pico-8 play session: no input (idle), after a click and taps of 🅾, ❎, 🅾+❎, 🅾 in the second before t = 0

[t = 1 s] idle ~1s (no d-pad/buttons)
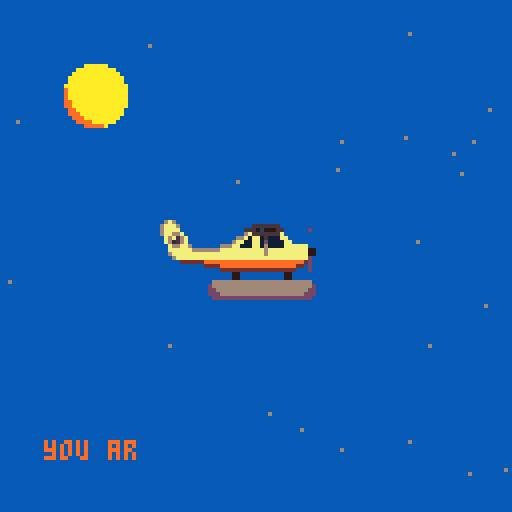
[t = 2 s] idle ~2s (no d-pad/buttons)
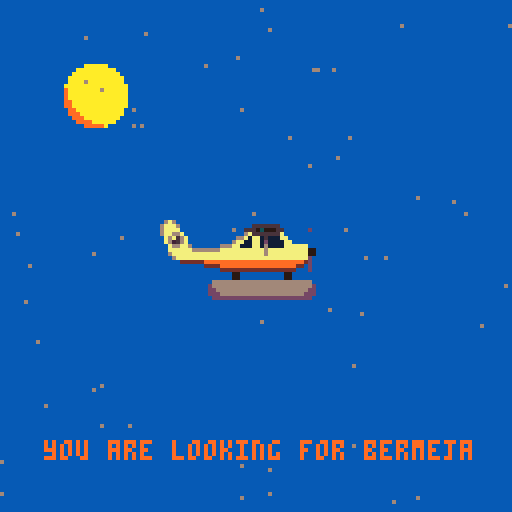
[t = 4 s] idle ~4s (no d-pad/buttons)
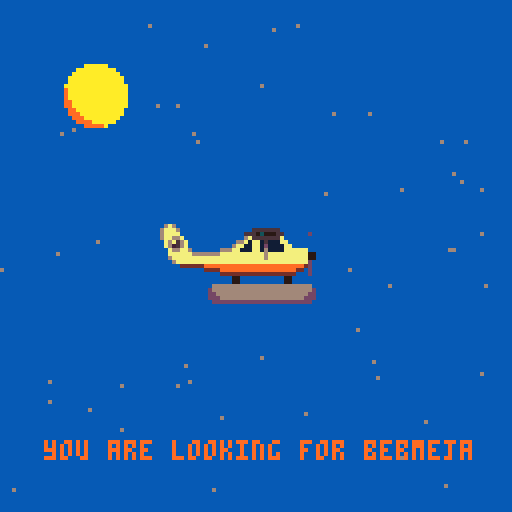
[t = 6 s] idle ~6s (no d-pad/buttons)
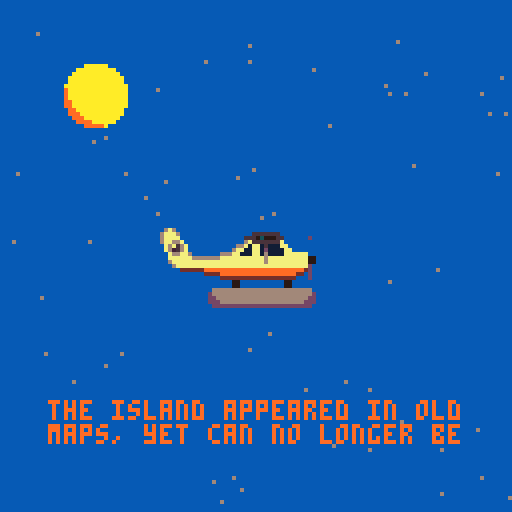
[t = 8 s] idle ~8s (no d-pad/buttons)
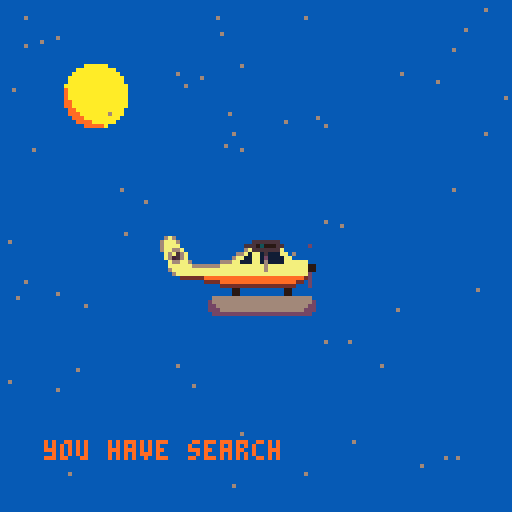

pico-8 cartridge
version 29
__lua__
--updates

--[[ 
to do:

flags:
0 - wall
1 - barrier
2 - spikes
3 - jump
4 - coins
5 - signs
6 - side dash
7 - gravity flip

cartdata:
0:room
1:time
2:check digit
3:deaths
4:coins
5:coin1
6:coin2
7:coin3
8:coin4 
etc..

track names:
1: bermeja theme
2: cascading caverns
3: worth its weight in gold
]]--

function _update()
	_upd()
end

function _draw()
	_drw()
	colour()
	inittimer()
end

function _init()
	_startgame()
	music(0,0,1)
end


-->8
--game loop

function _startgame()
	
	_upd=menu
	_drw=menu
	
	cartdata("bermejafinal")
	
	menuitem(3,"show timer",turntimer)
	
	--player
	p={
		x=64,
		y=88,
		dx=0,
		dy=0,
		onground=false,
		sprite=64,
		flipped=false,
		flippedy=false,
		sliding=false,
		moving=false,
		wallsliding=false,
		jumpboost=3.4,
		dash=false,
		doublejump=false
	}
	
	--physics
	grav=0.3
	maxspeedx=1.7
	maxspeedy=-3
	maxspeedyu=3
	friction=0.8
	dashcount=0
	canflip=false
	
	--locations
	spawns={
		{72,88},
		{136,88},
		{264,72},
		{392,72},
		{520,72},
		{648,72},
		{776,88},
		{8,216},
		{128,176},
		{264,200},
		{392,200},
		{520,184},
		{648,184},
		{776,200},
		{904,216},
		{968,296},
		{880,312},
		{752,352},
		{632,360}
	}
	
	room=0
	roomchange=false
	
	gotcoins={
		false,
		false,
		false,
		false
	}
	
	saws={
		{224,167},
		{344,208},
		{440,200},
		{440,192},
		{440,184},
		{440,176},
		{440,168},
		{440,160},
		{488,200},
		{488,174},
		{488,166},
		{560,144},
		{568,144},
		{576,144},
		{584,144},
		{592,144},
		{592,152},
		{592,160},
		{592,168},
		{592,176},
		{592,184},
		{568,168},
		{568,176},
		{568,184},
		{568,192},
		{576,208},
		{584,208},
		{592,208},
		{600,208},
		{608,208}
	}
	
	--particles
	smoke={}
	wind={}
	clouds={}
	jump={}
	deadanim={}
	drip={}
	
	--other
	palt(14,true)
	palt(0,false)
	t=0
	mapx=0
	mapy=0
	roughness=0
	count=0
	planespd=55
	planex=40
	jolt=false
	deaths=0
	canwallslidel=true
	canwallslider=true
	timer=false
	timestart=0
	menucursor=98
	loadedtime=0
	coins=0
	sawspr=0
	cutscene2done=false
	cutscene3done=false
	changemapy=false
	dashy=0
end

function updategame()
	player()
	playmusic()
	dset(1,round(((time()-timestart)+loadedtime)))
end

function drawgame()
	basics()
	drawsaws()
	drawplayer()
	drawmap()
end

function playmusic()
	if mapy==128
	and changemapy then
		music(11,100,2)
	elseif mapy==256
	and changemapy then
		music(22,100,3)
	end
end

function loadgame()
	_upd=updategame
	_drw=drawgame
	loadedtime=dget(1)
	room=dget(0)
	--room=16
	deaths=dget(3)
	coins=dget(4)
	timestart=time()
	p.x=spawns[room+1][1]
	p.y=spawns[room+1][2]
	mapx=flr(p.x/128)*128
 mapy=flr(p.y/128)*128
 if mapy==128 then
 	music(11,100,2)
 elseif mapy==256 then
 	music(22,100,3)
 	p.flipped=true
 end
	if dget(5)==1 then
		mset(56,13,46)
	end
	if dget(6)==1 then
		mset(75,0,46)
	end
	if dget(7)==1 then
		mset(14,26,46)
	end
	if dget(8)==1 then
		mset(63,26,46)
	end
	if dget(9)==1 then
		mset(109,20,46)
	end
	roughness=0
	fade()
end

function newgame()
	dset(0,0) --room
	dset(1,0) --time
	dset(2,1) --check digit
	dset(3,0) --deaths
	dset(4,0) --coins
	for i=1,5 do
		dset(i+4,0)
	end
	_upd=cutscene
	_drw=cutscene
	roughness=0
	fade()
end

function menu()
	cls(12)
	map(112,-0.01)
	particles(nil,nil,"wind",nil,nil,1,"right")
	spr(235,42,20,5,2)
	spr(74,38,menucursor)
	print("load game",46,100,9)
	print("new game",48,110,9)
	if roughness%0.1>0.05	then
		pal(10,13)
		pal(15,12)
	else
		pal(15,13)
		pal(10,12)
	end
	spr(69,40,56+sin(time())*2.3,5,3)
	pal()
	palt(14,true)
	palt(0,false)
	if btnp(⬇️)
	and menucursor==98 then
		menucursor+=10
	elseif btnp(⬆️)
	and menucursor==108 then
		menucursor-=10
	end
	if btn(❎) then	
		if menucursor==98
		and dget(2)==1 then
			sfx(18)
			loadgame()
		else
			sfx(18)
			newgame()
		end
	end
	roughness+=0.01
	changemapy=true
end
-->8
--player

function player()
	moveplayer()
	playersprite()
end

function died()
	playerdead=true
	tempx2=p.x
	tempy2=p.y+7
 p.x=spawns[room+1][1]
 p.y=spawns[room+1][2]
 jolt=true
 p.dash=false
 deaths+=1
 grav=0.3
 p.dy=0
 p.dx=0
 p.flippedy=false
 if mapy==256 then
 	p.flipped=true
 end
 dset(3,deaths)
 sfx(15)
end

function drawplayer()
	--draw sprite
	spr(p.sprite,p.x,p.y,1,1,p.flipped,p.flippedy)
	if p.onground
	and grav>=0 then
		tempx=p.x+3
		tempy=p.y+8
	end
	if playerjump
	and grav>=0 then
		particles(tempx,tempy,"jump")
	end
	if playerdead then
		particles(tempx2,tempy2,"dead")
	end
end

function moveplayer()
	--controls
	if btn(⬅️)
	and (getflag(p.x-1,p.y+2,0)
	or getflag(p.x-1,p.y+6,0))
	and not collision("left",1)
	and not p.onground
	and p.flipped
	and canwallslidel then
		p.wallsliding=true
		p.dy=0
	elseif btn(⬅️) then
		p.dx-=1
		p.moving=true
		p.flipped=true
		p.wallsliding=false
	elseif not btn(➡️) then
		p.wallsliding=false
	end
	if btn(➡️)
	and (getflag(p.x+8,p.y+2,0)
	or getflag(p.x+8,p.y+6,0))
	and not p.onground
	and not p.flipped
	and not collision("right",1)
	and canwallslider then	
		p.wallsliding=true
		p.dy=0
	elseif btn(➡️) then   
		p.dx+=1
		p.moving=true
		p.flipped=false
		p.wallsliding=false
	elseif not btn(⬅️) then
		p.wallsliding=false
	end
	if btn(🅾️)
	and (p.onground
	or p.doublejump) then
		if p.doublejump then
			p.dy=0
		end
		p.dy+=p.jumpboost*sgn(grav)
		p.onground=false
		if not p.doublejump then
			playerjump=true
		end
		sfx(16)
	elseif btnp(🅾️) 
	and p.wallsliding then
		p.dy+=3.6*sgn(grav)
		if p.flipped then
			p.dx+=6
		else
			p.dx-=6
		end
		sfx(16)
	end
	
	checkplayer()
	
	-- dx --
	--------
	
	pdx()
	
	-- dy --
	--------

	pdy()

end

function playersprite()
	--moving
	if p.moving==true
	and p.dx!=0 then
	t+=0.25
	if t==4 then
		t=1
	end
	if t==1 then
		p.sprite=64
	elseif t==2 then
		p.sprite=80
	elseif t==3 then
		p.sprite=96
	end
	--sliding
	elseif p.moving==false
	and p.dx!=0
	and p.onground then
		p.sprite=65
	--not moving
	elseif p.moving==false then
		p.sprite=64
	end
	
	--jumping 
	if not p.onground
	and p.dy>0 then
		p.sprite=66
	--falling
	elseif not p.onground
	and p.dy<0
	and not p.wallsliding then
		p.sprite=67
	--wall sliding
	end
	if p.wallsliding then
		p.sprite=68
	end
end

function checkplayer()
	if not btn(⬅️) 
	and not btn(➡️) then
		p.moving=false
	end
	
	if p.onground==false then
 	maxspeedx=1.4
	else
		maxspeedx=1.7
	end
	
	if p.onground then
		p.wallsliding=false
	end

	if not getflag(p.x+3,p.y+8,0)
	or not getflag(p.x+3,p.y-1,0) then
		p.onground=false
	end
	
	if getflag(p.x+3,p.y+3,4) then
		coins+=1
		sfx(19)
		dset(4,coins)
		if room==3 then
			dset(5,1)
		elseif room==4 then
			dset(6,1)
		elseif room==7 then
			dset(7,1)
		elseif room==10 then
			dset(8,1)
		elseif room==13 then
			dset(9,1)
		end	
		mset((p.x+3)/8,(p.y+3)/8,46)
	end
	
	if getflag(p.x+3,p.y+3,6)
	and btn(🅾️) then
		p.dash=true
		dashy=p.y
		sfx(17)
	end
	
	if getflag(p.x+3,p.y+3,7)
	and btn(🅾️) then
		if canflip then
			grav*=-1
			p.dy+=1
			p.flippedy=not p.flippedy
			canflip=false
			sfx(33)
		end
	else
		canflip=true
	end
	
	if p.dash then
		p.dx=0
		p.dy=0
		p.y=dashy
		if couldcollide(p.x,p.y,0,4,-1)
		or couldcollide(p.x,p.y,0,4,1) then
			p.dash=false
			p.dx=0
		end
		if p.flipped
		and not couldcollide(p.x,p.y,0,4,-1) then
			p.x-=4.4
		elseif not couldcollide(p.x,p.y,0,4,1) then
			p.x+=4.4
		end
		dashcount+=1
		if dashcount>=5 then
			dashcount=0
			p.dash=false
		end
	end
	
	if getflag(p.x+3,p.y+3,3) then
		p.doublejump=true
	else
		p.doublejump=false
	end
	
		--saws
	for i=1,#saws do
		if (p.x+3>saws[i][1]
		and p.x+3<saws[i][1]+7)
		and (p.y+3>saws[i][2]
		and p.y+3<saws[i][2]+7) then
			died()
		end
	end
end

function pdx()
	--stopping
	if p.dx>0 then
		if p.dx<0.4 then
			p.dx=0
		end 
		if collision("right",0) then
			p.dx=0
			snaptotilex()
		end
	elseif p.dx<0 then
		if p.dx>-0.4 then
			p.dx=0
		end
		if collision("left",0) then
			p.dx=0
			snaptotilex()
		end
	end
	
	--max speed
	if p.flipped then
		if p.dx<-maxspeedx then
			p.dx=-maxspeedx
		end
	else
		if p.dx>maxspeedx then
			p.dx=maxspeedx
		end
	end
	
	p.dx*=friction

	p.x+=p.dx
	
	if room==4 
	and not p.flipped
	and p.x<512 then
		p.x=512
	end
	
	if room==5
	and not p.flipped
	and p.x<640 then
		p.x=640
	end
end

function pdy()
	if p.wallsliding then
		p.dy-=grav/1.01
	end
 if not p.onground then
		p.dy-=grav
	end
	
	if grav>=0 then
		p.dy=max(p.dy,maxspeedy)
	else
		p.dy=min(p.dy,maxspeedyu)
	end
	
	p.y-=p.dy
	
	if p.y<=0 then
		p.y=0
		p.dy=0
	end
	if p.dy<=0 then
		if getflag(p.x+2,p.y+10)
		or getflag(p.x+5,p.y+10) then
			p.dy=-0.7
		end
		if collision("down",0)
		and not p.flippedy then
			p.dy=0
			snaptotiley()
			if not p.flippedy then
				p.onground=true
			end
		end
		if collision("down",2) then
			if p.dy<0
			or p.wallsliding then
				died()
			end
		end
	elseif p.dy>0 then
		if collision("up",0) then
			p.dy=0
			snaptotileyu()
			if p.flippedy then
				p.onground=true
			end
		end
		if collision("up",2)
		and p.dy>0 then
			died()
		end
	end
end
-->8
--tools

function getflag(x,y,flag)
	if fget(mget(x/8,y/8),flag) then
	 return true
	else
	 return false
	end
end	

function snaptotiley()
	p.y=flr((p.y+4)/8)*8
end

function snaptotileyu()
	p.y=flr((p.y-4)/8)*8+8
end

function snaptotilex()
	p.x=(flr(((p.x+4)/8))*8)
end


function screenshake(dur)
	if (dur*30>count) then
		mapx+=rnd(2)-1
		mapy+=rnd(2)-1
		count+=1
		camera(mapx,mapy)
	else
		if mapx>0 then
			mapx-=1
		elseif mapx<0 then
			mapx+=1
		end
		if mapy>0 then
			mapy-=1
		elseif mapy<0 then
			mapy+=1
		end
		if abs(mapx)<1 then
			mapx=0
		end
		if abs(mapy)<1 then
			mapy=0
		end
	end
end

function screenjolt()
	mapy+=1
	camera(mapx,mapy)
	mapy-=1
end

function timedprint(text,x,y,colour)
	print(sub(text,0,flr(count)),x,y,colour)
	count+=0.5
end

function round(number)
	number*=100
	return(flr(number-number%0.01)/100)
end

function turntimer()
	timer=not	timer
end

function textbox(text,colour,colour2)
	rectfill(mapx+(64-(2*#text)),95+mapy,mapx+(2*#text)+66,120+mapy,colour)
	rect(mapx+(64-(2*#text)),95+mapy,mapx+(2*#text)+66,120+mapy,colour2)
	print(text,mapx+(64-(2*#text)+2),100+mapy,7)
end

function signs(requestroom)
	if (getflag(p.x,p.y+3,5)
	or	getflag(p.x+7,p.y+3,5))
	and room==requestroom
	and btn(❎) then
		return true
	end
end

function fade()
	dpal={0,1,1,2,1,13,6,4,4,9,3,13,1,13,14}
	for i=0,40 do
  for j=1,15 do
   col=j
    for k=1,((i+(j%5))/4) do
     col=dpal[col]
    end
   pal(j,col,1)
  end
  flip()
 end
 pal()
 palt(0,false)
 palt(14,true)
end

function inittimer()
	local colour
	if mapy==0 then
		colour=0
	elseif mapy==128 then
		colour=7
	end
	if timer
	and _upd==updategame then
		mseconds=flr(round((time()-timestart)+loadedtime)*100)%100
		seconds=flr(round((time()-timestart)+loadedtime))%60
		minutes=flr((round((time()-timestart)+loadedtime))/60)
		if mseconds<10 then
			mseconds="0"..mseconds
		end
		if seconds<10 then
			seconds="0"..seconds
		end
		if minutes<10 then
			minutes="0"..minutes
		end
		print(minutes..":"..seconds..":"..mseconds,mapx+1,9+mapy,colour)
	end
end	

function colour()
	for i=0,15 do
		if i!=10 then
			pal(i,i+128,1)
		end
	end
end

function couldcollide(x,y,flag,j,direction)
	local k=sgn(direction)
	for i=1,j do
		if getflag(x+i*k,y,flag) then
			p.dx=0
			return true
		end
	end
end

-->8
--collision
--courtesy of nerdyteachers

function collision(direction,flag)

	local x1=0
	local y1=0
	local x2=0
	local y2=0

	if direction=="up" then
		x1=p.x
		y1=p.y-1
		x2=p.x+7
		y2=p.y-1
	elseif direction=="down" then
		x1=p.x+1
		y1=p.y+8
		x2=p.x+6
		y2=p.y+8
	elseif direction=="left" then
		x1=p.x-1
		y1=p.y
		x2=p.x-1
		y2=p.y+7
	elseif direction=="right" then
		x1=p.x+8
		y1=p.y
		x2=p.x+8
		y2=p.y+7
	end
	
	if getflag(x1,y1,flag)
	or getflag(x2,y2,flag) then
		return true
	else
		return false
	end
end

-->8
--map

function basics()
	local storeroom=room
	local mapychange=mapy
	setupmap()
		mapx=flr(p.x/128)*128
 	mapy=flr(p.y/128)*128
 	camera(mapx,mapy)
 	if p.x>=896
 	and mapy==0 then
 		camera(0,128)
 		p.x=11
 		p.y=128
 	end
 if jolt then
 	screenjolt()
 end
 map(0,0,0,0,128,64)
 if jolt then
 	line(mapx,mapy+128,mapx+128,mapy+128,0)
 	jolt=false
 end
	room=flr(p.x/128)
	if mapy==256 then
		room=22-flr(p.x/128)
	end
	if mapy==128 then
		room+=7
	end
 if room!=storeroom then
 	roomchange=true
 	dset(0,room)
 else
		roomchange=false 	
 end
 if mapy!=mapychange then
 	changemapy=true
 else
 	changemapy=false
 end
end

function setupmap()
	if mapy<127 then
		cls(12)
	else
		cls(5)
	end
	if room==14 then
		cls(12)
	end
	if mapy==256 then
		cls(6)
	end
	if mapy==0
	or mapy==1
	or room==14 then
		map(112,0,mapx,mapy)
	elseif mapy==256 then
		map(0,32,mapx,mapy)
	end
end

function drawmap()
	canwallslider=true
	if p.y<128
	or room==14 then
		drawclouds()
	end
	
	if mapy==256 then
		local timed=0
		if time()%0.1>0.03 then
			timed=1
		end
		if timed==1 then
			sawspr=1
		else
			sawspr=0
		end
		for i=1,128,8 do
			mset((mapx+i)/8,(mapy+120)/8,109+sawspr)
			if mapx==896 then
				if i<72
				or i>80 then
					mset((mapx+i)/8,mapy/8,221+sawspr)
				end
			else	
				mset((mapx+i)/8,mapy/8,221+sawspr)
			end
		end
	end
	
	ui()
	
	events()
	
	--signs
	checksigns()
end	

function drawsaws()
	local timed=0
	if time()%0.1>0.03 then
		timed=1
	end
	if timed==1 then
		sawspr+=1
	end
	if sawspr==3 then
		sawspr=0
	end
	for i=1,#saws do
		spr(sawspr+204,saws[i][1],saws[i][2])
	end
end

function checksigns()
	if signs(1) then
		textbox("press 🅾️ to jump ",4,2)
	end
	if signs(2) then
		textbox("use 🅾️ to walljump ",4,2)
	end
	if signs(3) then
		textbox("collect coins!",4,2)
	end
	if signs(4) then
		textbox("careful of wind!",4,2)
	end
	if signs(5) then
		textbox("🅾️ + tokens to use abilities ",4,2)
	end
	if signs(6)
	and _upd!=cutscene2 then
		textbox("bermeja mine",4,2)
	end
	if signs(8) then
		textbox("saws hurt...",4,2)
	end	
	if signs(14)
	and _upd!=cutscene3 then
		textbox("entrance to oil rig",4,2)
	end
	if signs(15)
	and _upd!=cutscene3 then
		textbox("laser beams, do not touch",4,2)
	end 
end

function events()
	if room==0 then
		particles(60,96,"smoke",60,6,1)
		particles(92,96,"smoke",60,6,1)
	elseif room==3 then
		particles(460,104,"smoke",115,0.1,1)
	elseif room==4 then
		particles(nil,nil,"wind",nil,nil,1.2)
		if not getflag(p.x-1,p.y,0) then
			p.x-=0.6
		end
		canwallslider=false
	elseif room==5 then
		particles(nil,nil,"wind",nil,nil,5)
		if not getflag(p.x-1,p.y,0) then
			p.x-=0.8
		end
		canwallslider=false
	elseif room==6 then
		wind={}
		if p.x>816
		and p.x<825
		and not cutscene2done then
			_upd=cutscene2
			if count>210 then
					_upd=updategame
					count=0
					cutscene2done=true
			elseif count>130 then
				textbox("a mine means humans!",3,7)
			elseif count>60 then
				textbox("so this island is bermeja!",3,7)
			else
				textbox("bermeja mine",4,2)
			end
		end
	elseif room==7 then
		particles(36,200,"smoke",200,3,1)
		particles(64,152,"drip",224)
	elseif room==8 then
		particles(214,144,"drip",224)
	elseif room==9 then
		particles(372,192,"smoke",200,3,1)
		particles(283,173,"drip",224)
	elseif room==13 then
		particles(836,180,"drip",224)
	elseif room==14 then
		if p.x>919
		and p.x<927 
		and not cutscene3done then
			_upd=cutscene3
			if count>210 then
					_upd=updategame
					count=0
					cutscene3done=true
			elseif count>130 then
				textbox("they are hiding bermeja!",3,7)
			elseif count>60 then
				textbox("bermeja must have oil!",3,7)
			else
				textbox("an american oil rig???",3,7)
			end
		end
	end
end

function ui()
	local colour
	if mapy==0 then
		colour=0
	elseif mapy==128
	or mapy==256 then
		colour=7
	end
	print("="..coins,7+mapx,1+mapy,colour)
	spr(114,mapx,mapy)
	print("="..deaths,25+mapx,1+mapy,colour)
	spr(115,mapx+18,mapy)
end
-->8
--cutscenes

function cutscene()
	cls(12)
	camera(mapx,mapy)
	spr(1,16,16,2,2)
	particles(nil,nil,"wind",nil,nil,1.5)
	if roughness%0.1>0.05	then
		pal(10,13)
		pal(15,12)
	else
		pal(15,13)
		pal(10,12)
	end
	if roughness<2 then
		timedprint("you are looking for bermeja",11,110,9)
	elseif roughness<2.02 then
		count=0
	elseif roughness<4 then
		timedprint("the island appeared in old\nmaps, yet can no longer be \nfound",12,100,9)
	elseif roughness<4.02 then
		count=0
	elseif roughness<7 then
		timedprint("you have searched for weeks,\nyou decide to head home",11,110,9)
	end
	if roughness>8 then
		planespd+=1+cos(time())
		planex+=1
		screenshake(15)
	else
		planespd=55+sin(time())*roughness
		planex=40
	end
	if roughness>9.5 then
		_upd=updategame
		_drw=drawgame
		count=0
		timestart=time()
	end
	spr(69,planex,planespd,5,3)
	if roughness>7.5 then
		particles(planex+40,planespd+9,"smoke",10,120,4)
		sfx(20)
	end
	pal()
	palt(14,true)
	palt(0,false)
	roughness+=0.01
end

function cutscene2()
	p.sprite=64
	p.dx=0
	p.dy=0
	if p.y<88 then
		p.y-=maxspeedy
	else
		snaptotiley()
	end
	count+=1
end

function cutscene3()
	p.sprite=64
	p.dx=0
	p.dy=0
	if p.y<216 then
		p.y-=maxspeedy
	else
		snaptotiley()
	end
	count+=1
end




-->8
--particles

function drawclouds()
	local x1=rnd(120)+mapx local y1=rnd(55)+mapy
	local x2=x1+rnd(40)+20	local y2=y1+rnd(10)+3
	add(clouds,{x1,y1,x2,y2,rnd(3)/10})
	if #clouds>3 then
		del(clouds,clouds[#clouds])
	end
	if roomchange then
		for i=1,#clouds do
			del(clouds,clouds[i])
		end
		for i=1,#drip do
			del(drip,drip[i])
		end	
	end
	for i=1,#clouds do
		if clouds[i][1]%128<=5
		and clouds[i][3]>(room+1)%8*128+128 then
			del(clouds,clouds[i])
			add(clouds,{x1-150,y1,x2-150,y2,rnd(3)/10})
		end
		clouds[i][1]+=clouds[i][5]
		clouds[i][3]+=clouds[i][5]
		rectfill(clouds[i][1],clouds[i][2],clouds[i][3],clouds[i][4],7)
		rectfill(clouds[i][3]-(clouds[i][3]-clouds[i][1])/10,clouds[i][2],clouds[i][3],clouds[i][4],6)
		rectfill(clouds[i][1],clouds[i][2]+(clouds[i][4]-clouds[i][2])*1.3,clouds[i][3],clouds[i][4],6)
	end
end

function particles(x,y,particle,height,width,speed,direction)
	if particle=="smoke" then
		add(smoke,{x,y,(rnd(2)+1)/2,flr(rnd(2))*5})
		if #smoke>75 then
			del(smoke,smoke[#smoke])
		end
		for i=1,#smoke do
			smoke[i][2]-=smoke[i][3]
			smoke[i][1]+=rnd(2)-1*speed
			if smoke[i][2]<height 
			or abs(smoke[i][1]-x)>width then
				if flr(rnd(100))>=95 then
					del(smoke,smoke[i])
					add(smoke,{x,y,rnd(2)/3,flr(rnd(2))*5})
				end
			end
			pset(smoke[i][1],smoke[i][2],smoke[i][4])
		end
	elseif particle=="wind" then
		add(wind,{mapx+128+rnd(100),rnd(128)+mapy,rnd(3)+1})
		if #wind>75 then
			del(wind,wind[#wind])
		end
		for i=1,#wind do
			wind[i][1]-=wind[i][3]*speed
			wind[i][2]+=sin(time())
			if wind[i][1]<mapx then
				del(wind,wind[i])
				add(wind,{mapx+128+rnd(100),rnd(128)+mapy,rnd(3)+1})
			end
			pset(wind[i][1],wind[i][2],6)
		end
	elseif particle=="jump" then
		add(jump,{x+rnd(2)-1,y,(rnd(2)-1)/3,0.6,pget(p.x+3,tempy)})
		if #jump>7 then
			del(jump,jump[#jump])
		end
		for i=1,#jump do
			jump[i][1]+=jump[i][3]
			jump[i][2]-=jump[i][4]
			jump[i][4]-=0.08
			if jump[i][2]>=tempy then
				playerjump=false
				jump={}
				break
			else
				pset(jump[i][1],jump[i][2],jump[i][5])
			end
		end
	elseif particle=="dead" then
		for i=1,5 do
			add(deadanim,{x,y,rnd(3)-1.5,rnd(3)-1.5})
		end
		if #deadanim>10 then
			del(deadanim,deadanim[#deadanim])
		end
		for i=1,#deadanim do
			deadanim[i][1]+=deadanim[i][3]
			deadanim[i][2]+=deadanim[i][4]
			if abs(deadanim[i][1]-x)>=6
			or abs(deadanim[i][2]-y)>=6 then
				playerdead=false
				deadanim={}
				break
			else
				pset(deadanim[i][1],deadanim[i][2],8)
			end
		end
	elseif particle=="drip" then
		add(drip,{x+rnd(2)-1,y+rnd(height-y),(rnd(2)-1)/20,rnd(2)+1,12})
		if #drip>3 then
			del(drip,drip[#drip])
		end
		for i=1,#drip do
			drip[i][1]+=drip[i][3]
			drip[i][2]+=drip[i][4]
			if drip[i][2]>=height then
				add(drip,{x+rnd(2)-1,y,(rnd(2)-1)/20,rnd(2)+1,12})
				del(drip,drip[i])
			else
				pset(drip[i][1],drip[i][2],drip[i][5])
			end
		end
	end
end
__gfx__
00000000eeeeeaaaaaaeeeeeeeeeeeeeeeeeeeeeeeeeeeeeeeeeeeeeeeeeeee9999999999993333333333333eeeee33333333333333eeeeeee000000e0000000
00000000eeeaaaaaaaaaaeeeeeeeeeeeeeeeeeeeeeeeeeeeeeeeeeeeeeeee99aaaaaaaaaaaaa3bbbbbbbbbbbeee33bbbbbbbbbbbbbb3eeeeeee00000ee00000e
00700700eeaaaaaaaaaaaaeeeeeeeeee11111111111111111111111111999a9aaaaa9aaaaaaa933bbbbb333bee3bbb3bb3bbbb3bbbbb3eeeee000000e00000ee
00077000eaaaaaaaaaaaaaaeeeeeeeee11111111111111111199999999aaaaaaa999a9aaa999a9a333b3a9a3ee3bbbbbbbbbbbbbbbbb3eeee0000000e00000ee
00077000eaaaaaaaaaaaaaaeeeeeeeee111111111111199999aaaaaaaaaa99aaaaaaaaaaaaaaaaaaaa3aaaaaee3bbbbbbbbbbbbbbbbbb3eee0000000ee00000e
00700700aaaaaaaaaaaaaaaaeeeeeeee1111111111119aaaaaaaa99aa999aa9aaaaaaaa9aaaaaaa9aaaaaaa9e3bb3bbbbbbbb3bb3bbbbb3eee000000eee0000e
000000009aaaaaaaaaaaaaaaeeeeeeee111111111111999aa999aaaaaaaaaaaaa9a99aaaa9a99aaaa9a99aaa33bbbbb3bb3bbbbbbbbbbbb3ee000000ee0000ee
000000009aaaaaaaaaaaaaaaeeeeeeee111111111119aaaaaaaaaaaaaaaaaaaaaaaaaaaaaaaaaaaaaaaaaaaa333bbbbbbbbbbbbbbbbb3bb3e0000000e000000e
44243bb39aaaaaaaaaaaaaaa11111111111111111119aaaaaaaaaaaaaaaaaaaaaaaaaaaaaaaaaaaa33333333333bbbbbbbbbbbbbbbbbbbb30000000eeeeeeeee
4444333e99aaaaaaaaaaaaaa11111311111111111119aaaaa9aaaaaaa99aaaaaaaaaa6aaaaaaa99abbbbbbbb33bbbbbbb3bbb3bbbb3bbbb3000000eeeeeeeeee
44dddeee99aaaaaaaaaaaaaa11111131111111111119a99aaaaa999aaaa999aaa9aaa66aa9a67aaabbbb333b333bbbbbbbbbbbbbbbbbbbb300000eeeeeeeeeee
4d666ddee99aaaaaaaaaaaae11111311111111111119aaaaaaaaaaaaaaaaaaaaaaaa6aaaaaa56aaa33b34443333b3bbbbbbbbbbbbbbbb3b3000000eeeeeeeeee
5d66666de999aaaaaaaaaaae1111311111111111119aaaaaa99999aaa9aaaa99aaa6aa9aaaaaaaaaaa344244b33bbbbbbb3bbbbbbbbbbbb30000000eeeeeeeee
4d666d7eee999aaaaaaaaaee11b1b111111111111199999aaaaaaaaaaaa9aaaaa66aaaaaa999aaaaaaaa4444333bbb3bbbbbbbbbbbb3bbb3000000eee00eeeee
44dddeeeeee9999aaaaaaeee1b111b1111111111119aaaaaaaaaa9aaa99a9aaaaa6a9aaaaaaaa99aa9aaa5423b33bbbbb3bbb3bbb3bbbbb3000000ee000066ee
4d666ddeeeeee99999aeeeee1b111b1111111111119aaa9aaaa99a9aaaaaaaaaaaaaaaaaaaaaaaaaaaaa4444333bbbbbbbbbbbbbbbbbbbb30000000e0006666e
4d66666deeeeedeeeeeeeeeeeeeeeeee11111111119aaaaa444443b33b344444e333333333333333aaaa42443333b3bbbbbbbbbbb3bbbbb30000000000555500
4d666d7eeeeedeeeeeeeeeeeeee2eeee1c111111119aa9aa545443bbbb3445453bbbbbbbbbbbbbbbaaa44444e33333b33bbbbbbbbbbb3bb30000000005d66d50
24dddeeeeeeedeeeeeeeeeeeeee2eede11111111119aaaaa44444433334444443bbb333bbbbb333baa945442e33333333bbbbbbbbbbbbbb3000000005d2222d5
4d666ddeeeed997eeeeeeeeee7ee2edec111111111999aaa44442444444244443bb3444333b34443aaaa4444ee33b33b333bb3bbb3bbbbb30000000056777765
4d66666d9e6e977eeeeeeeeeee7559ee11919111119aaaaa44244445544442443b34424444344244aaaa4244ee3333333b333bbbbbbbb33e0000000056777765
4d666d7ee9e9ee7eee5e666ee2e9959e19991111119a99aa44444444444444443b34444444444444aaa44444ee333333333343bbbbbb3eee000000005d2222d5
44dddeeee25957ee7e9652e9ee27725911919111119aaaaa44545424424545443bb3454442444544a9aa4442eee3333334424433bbb3eeee0000000005d66d50
4d666dde22e2725ee767e29e22e722e5111111111199aa9a44444444444444443b34444444444444aaa94544eeee333324444442333eeeee0000000000555500
4d66666d3eeedeeedeeedeeedeeedeee2222222244443bb33333333e3bb344444444444444444444444444445666666524444242ee8788ee05dddd5033666666
4d666d7eb3ed67ed67ed67ed67ed67e327747742444443b3bbbbbbb33b3444444474442444454424424444245dd66dd524444242ee8788ee5d6aa6d5b3655555
44dddeeeb3ed6ded6ded6ded6ded6de324444442454243b3b333bbb33b342454466444444244444444454444566dd66524244242ee8788eed6a98a6d3465dddd
4d666dde33d666d666d666d666d666d324774742444443b334443bb33b3444444447445444444544444444445dd66dd524244442ee8788eed6a89a6d44465d66
5d66666d44d666d666d666d666d666d42444444244443bb3442443b33bb344444444744444444444444445445666666524424442ee8788ee5d6446d5444465d6
4d666d7e24d666d666d666d666d666d4222222224443bbb3444443b33bbb34444244467446744444444244445dd66dd524424442ee8788ee05d44d504442465d
44dddeee444ddd4ddd4ddd4ddd4ddd42eee22eee42443bb344543bb33bb34424444546444564424445444454566dd66524244242ee8788ee0054250045444465
4244333e444454444424444444445444eee22eee44443bb3444443b33bb344444444444444444444444444445dd66dd524244442ee8788ee0002200044444446
eeeeeeeeeeeeeeeeeeeeeeeeeeeeeeeeeeeeeeeee676eeeeeeeeeeeeeeeeeeeeeeeeeeeeeeeeeeeeeeeeeeeeeeeeeeeee3333333eeeeeeeeeeeeee00eeeeeeee
ee4444eeeeeeeeeeee4444eeee4444eeeee4444e67776eeeeeeeeeeeeeeeeee5555555eeeeeeeeeeeeeeeeeeeeeeeeee3bbbbbbbeeeeeeeeeeee0055eeeeeee0
ee4fffeeee4444eeee4fffeeee4fffeeeeefff4e67777eeeeeeeeeeeeeeee5550300055eeeeeefeeeee4eeeeeeeeeeee3bbb333b2222222222205556eeeee005
ee4fffeeee4fffeeee4fffeeee4fffeeeeefff4e677667eeeeeeeeeeeeeee6755555557eeeeeeaeeeee44eeeeeeeeeee3bb344432424442444405666eee00555
ee3333eeee4fffeeef3333feee3333eeeee3333fe767567eeeeeeeeeeee6671771511177eeeeeaeeeee444eeeee77eee3b3442442444444244405656ee055666
eef333feee3333feee3333eeef3333feeef3333ee762567eeeeeeeeeee67711771d111177eeeeaeeeee44eeeee7777ee3b3444442224422222205666e0556656
ee3333eeeef333eeee3333eeee3333eeeee3333eee766776eeeeeee6667711177161111777777aeeeee4eeeee777777e3bb34544ee2422eeee05666605666666
ee1ee1eeee31331eee1ee1eeee1ee1eeeeee1ee1ee7777776666666777777777776777777777700eeeeeeeee777777773b344444ee2442eeee05566605656666
eeeeeeee05665565650eeeeeeeeeee00eeeeeeeeee6777777777777777777777776777777777700eeeeeeee7777777777eeeeeeeee2442eeee056666ee056666
ee4444ee005500505000eeeeeeee0005eeeeeeeeeee6777777777777777777777777777777777feeeeeeee777777777777eeeeeeee2422eeee055666ee055666
ee4fffeee000e000000eeeeeee000056eeeee0eeeeeee44444499999999999999999999999994feeeeeee77777777777777eeeeeee2442eeee055656ee056666
ee4fffeee000ee0e50eeeeeeeeee0056eeeee0eeeeeeeeeeeee4444999999999999999999944efeeeeee7557575577577557eeeeee2422eeee056666eee05665
ee3333eeee0eeeee6500eeeeeeeeee05e0ee000eeeeeeeeeeeeeeee4444444444444444444eeefeeeee555555555555555555eeeee2242eeee056666eee05666
ee3f33eeee0eeeee650000eeeeeee000000e000eeeeeeeeeeeeeeeeeee00eeeeeeeeeee00eeeeaeeee55555555555555555555eeee2442eeee055666eeee0556
ee3333eeeeeeeeee5000eeeeeeee000550005500eeeeeeeeeeeeeeeeee00eeeeeeeeeee00eeeeeeee5555555555555555555555eee2442eeee055666eeeee055
eee11eeeeeeeeeee00eeeeeeeeeee05665056650eeeeeeeeeeeee6666666666666666666666666ee555555555555555555555555ee2422eeee056665eeeeee00
eeeeeeeeeeeeeeee555555555555555555555555eeeeeeeeeeeed6666666666666666666666666deeeeeeee5555555555eeeeeeeee5d5eeeeee55deeeeeeee11
ee4444eeeeeeeeee5d6d6d6d6d6d6d6d6d6d6d65eeeeeeeeeeeedd66666666666666666666666ddeeeeeee555555555555eeeeeee5d5555ee555d55eeeeee115
ee4fffeeeeec7eee5d6d6d6d6d6d6d6d6d6d6d65eeeeeeeeeeeeddd666666666666666666666dddeeeeee55555555555555eeeeee5d55dd5e555d55588888115
ee4fffeeeeccc7ee56d666d666d666d666d666d5eeeeeeeeeeeeedddddddddddddddddddddddddeeeeee5555555555555555eeee5550055d5dd00dd577777115
ee3333eeeedcccee56d666d666d666d666d666d5eeeeeeeeeeeeeeeeeeeeeeeeeeeeeeeeeeeeeeeeeee555555555555555555eee000000000000000088888115
ee33f3eeeeedceee5d6d6d6d6d6d6d6d6d6d6d65eeeeeeeeeeeeeeeeeeeeeeeeeeeeeeeeeeeeeeeeee55555555555555555555eedddddddddddddddd88888115
ee3333eeeeeeeeee5d6d6d6d6d6d6d6d6d6d6d65eeeeeeeeeeeeeeeeeeeeeeeeeeeeeeeeeeeeeeeee5555555555555555555555e6d6d6d6d6d6d6d6deeeee115
ee1ee1eeeeeeeeee555555555555555555555555eeeeeeeeeeeeeeeeeeeeeeeeeeeeeeeeeeeeeeee5555555555555555555555556666666666666666eeeeee11
eeeeeeee00000000eeeeeeeeeeeeeeee5dd66dd55555555555555555000000003eeedeeeeeeeeeeeeeeeeee7777777777eeeeeeeeeeeeeee11eeeeeeeeeeeeee
eeeeeeee00000000eeaa7eeeee777eee566dd665566dd6655d6666d500000e00b3ed67e3eeeeeeeeeeeeee777777777777eeeeeeeeeeeeee511eeeeeeeeeeeee
eeeb7eee000a7000eaaaa7eee70707ee5dd66dd55dd66dd556d66d650000eee0b3ed6de3eeeeeeeeeeeee77777777777777eeeeeeee87eee5118888888888888
eebbb7ee00aaa700eaaaaaeee70707ee5666666556666665566dd66500eeeeee33d666d4eeeeeeeeeeee7777777777777777eeeeee8887ee5117777777777777
ee3bbbee009aaa00e9aaaaeeee777eee5dd66dd55dd66dd5566dd665eeeeeeee44d666d4eeeeeeeeeee777777777777777777eeeee2888ee5118888888888888
eee3beee0009a000ee9aaeeeee707eee566dd665566dd66556d66d65eeeeeeee24d666d4eeeeeeeeee77777777777777777777eeeee28eee5118888888888888
eeeeeeee00000000eeeeeeeeeeeeeeee5dd66dd55dd66dd55d6666d5eeeeeeee444ddd44eeeeeeeee7777777777777777777777eeeeeeeee511eeeeeeeeeeeee
eeeeeeee00000000eeeeeeeeeeeeeeee555555555666666555555555eeeeeeee44445444eeeeeeee777777777777777777777777eeeeeeee11eeeeeeeeeeeeee
00007e00000000000000008e00000000000000000000000000000000000000000000000000000000000000000000000000000000000000000000000000000000
00000000000000000000000000000000000000000000000000000000000000000000000000000000000000000000000000000000000000000077000000000030
00007e00000000000000008e00000000000000000000000000000000000000000000000000000000000000000000000000000000000000000000000000000000
00000000000000000000000000000000000000000000000000000000000000000000000000000000000000000000000000000000000000000000000000000030
00009f8d9e0000000000008e00000000000000000000000000000000000000000000000000000000000000000000000000000000000000000000000000000000
000000000000e7f7f7f6000000000000000000000000000000000000000000000000000000000000001600001600001600000000000000000000000000fc0030
000000008e0000007d8d8dae8d8d8d8d000000000000000000000000000000000000000000000000000000000000000000000000000000000000000000000000
00000000000000000000000000000000000057000000000000000000000000000000000000000000000000000000000000000000fc0000000000000000d30030
000000008e0000007e00008e00000000000000000000000000000000000000000000000000000000000000000000000000000000000000000000000000000000
000000000000000000000000000000000000b300000700e7f7f6000000000000673636364600000000e7f7f7f600000000000000d30000000000000000d30030
7d8d8d8daf0000007e00008e00000000000000000000000000000000000000000000000000000000000000000000000000000000000000000000000000000000
000000000000d70000160000000000000000b300000000000000000000000000b300000000000000000000000000000700000000d30000004300000000d30030
7e000000000000007e00008e00000000000000000000000000000000000000000000000000000000000000000000000000000000000000000000000000000000
000000000000000000000000000000000000b300000000001600000000000000b300000000000000000000000000000000000000d30000263636364600d30030
7e000000000000007e00008e00000000000000000000000000000000000000000000000000000000000000000000000000000000000000000000000000000000
00000000000000000000d7000000000000004700000000000000000000000000b300000000000000000000000000000000000000fd0000000000000000d30030
7e000000000000009f8d8dae8d8d8d8d000000000000000000000000000000000000000000000000000000000000000000000000000000000000000000000000
0000000007000000000000000000000000000000000000000000000000000000b300000000d7000000000000d700263636460000000000000000000000d30030
7e000000000000000000008e00000000000000000000000000000000000000000000000000000000000000000000000000000000000000000000000000000000
0000000000000000000000005700000000000000000000000000000000000000b300000000000000000000000000000000000000000000000000000000fd0030
7e000000000000000000008e00000000000000000000000000000000000000000000000000000000000000000000000000000000000000000000000000000000
000000000000000000000000b30000000000d7000000000000000000000000004700000000000000000000000000000000000000000000000000000000000030
9f8d8d8d8d9e00000000008e00000000000000000000000000000000000000000000000000000000000000000000000000000000000000000000000000000000
000000000000000000000000b300000000000000000000000000d700000000000000000000000000000000000000000000000000d70000000000000000000030
00000000008e00000000008e00000000000000000000000000000000000000000000000000000000000000000000000000000000000000000000000000000000
000000000000000000000000b3000000000000000000000000000000000000000016000000000000000000000000000000000000000000000000000000000030
8d8d8d8d8dae8d8d8d8d8daf00000000000000000000000000000000000000000000000000000000000000000000000000000000000000000000000000000000
00000000e7f7f7f7f7f7f6004700000000000000000000000000000026363646000000000000000000000000000000000000e7f7f7f7f6000000000000000030
00000000008e00000000000000000000000000000000000000000000000000000000000000000000000000000000000000000000000000000000000000000000
00000000000000000000000000002636363646000000000000000000000000000000000000000000000000000000000000000000000000000000000000000030
00000000008e00000000000000000000000000000000000000000000000000000000000000000000000000000000000000000000000000000000000000000000
00000000000000000000000000000000000000000000000000000000000000000000000000000000000000000000000000000000000000000000000000000000
0000000066666666000000000000000005666666666666506666666605666666666665500eee0eee0eee0eee0eee0eeeee6d6eeeee66d6eeeee66dee15555551
50555505606666060055550550555500005666566566650065666656005666566566550050e0d7e0d7e0d7e0d7e0d7e0e6d6666ee66d666ee666d66e11111111
55565556666566660556555665556550055566666666555066665666055566666666655050e0d0e0d0e0d0e0d0e0d0e0e6d66dd6666d6666d666d66ee111111e
656665666666666605666566665666500556666556666550666666660556666666566650660ddd0ddd0ddd0ddd0ddd006660066dd6600dd66dd00666ee8788ee
666666666666656605566666666665500566656666566650665666560566656666666550560ddd0ddd0ddd0ddd0ddd06d66006666dd0066d66600dd6ee8788ee
666566666660666600556666666655000556555665556550655565550556666666665550660ddd0ddd0ddd0ddd0ddd066dd66d6e6666d666e66d666dee8788ee
656666566566665600566656656665000055500550055500505555050055665665666500666000600060006000600065e6666d6ee666d66ee66d666eee8788ee
666666666666666605665666666566500000000000000000000000000556666666666650656666566656666666665666eee6d6eeee6d66eeeed66eeeee8788ee
6666666666666666055550eeee05555006666660eeeeeeeeeeeee0eeeeeee6666666666665666656665666666666566665eeeeee6666666666666666ee8788ee
656666066566665605650eeeeee05650e056650eeeeeee0eeeee0eeeeee666555555555566600060006000600060006555171777d6d6d6d6d6d6d6d6ee8788ee
666666666666066606660eeeeee06660ee06660eeeeeee0eee0ee0eeee6655dddddddddd660ddd0ddd0ddd0ddd0ddd06e5717888ddddddddddddddddee8788ee
66066566665666660660eeeeeeee0660ee0660eeeeeeee0eeee0eeeee665dd6666666666560ddd0ddd0ddd0ddd0ddd06e51717770000000000000000ee8788ee
66666666666666660660eeeeeeee0660ee0650eeeeeee0e0ee66eeeee65d666666666666660ddd0ddd0ddd0ddd0ddd00e5888888d55005555dd00dd5ee8788ee
66656666666656660650eeeeeeee0560ee0660eeeeeee060ee66eeee665d66666666666650e0d0e0d0e0d0e0d0e0d0e0e57777775dd55d5e555d555ee111111e
65666655556666060660eeeeeeee0660ee0660eeeeeee0e0ee66eeee65d6666ddddddddd50e0d0e0d0e0d0e0d0e0d0e0e5888888e5555d5ee55d555e11111111
66666650056666660660eeeeeeee0660ee0660eeeeeee060e0000eee65d666d5555555550eee0eee0eee0eee0eee0eeee5eeeeeeeee5d5eeeed55eee15555551
66666650056666660660eeeeeeee0660ee0660eeeee77777777777ee65d666d55d666d56666eeeee5d666d56eeeeeeeeeeeeeeeeeeeeeeeeeeeeeeeeeeeeeeee
60666655556666560660eeeeeeee0660ee0560ee99ee707070707eee65d666d55d666d5655666eee5d666d55e444eeeeeeeeeeeeeeeeeeeeeeeeeeeeeeeeeeee
66656666666656660560eeeeeeee0650ee0660eeee9e777777777eee65d666d55d666d56dd5566eedd666ddd4444244444444444444444444444444444444eee
66666666666666660660eeeeeeee0660ee0660eeeee9707070707aae65d666d55d666d5666dd566e66666666444429994444444444444444444444444444422e
66666566665660660660eeeeeeee0660ee0660eeee777777777777ee65d666d55d666d566666d56e66666666e444294494444444444444444444444444444222
66606666666666660650eeeeeeee0560ee1660eeee000000000000ee65d666d55d666d566666d56666666666e444294494499949944994944999499949944222
65666656606666560560eeeeeeee0650ee0660eeeee666dee666deee65d666d55d666d56d6666d56dd666ddde44429449449494949494949494944944949422e
66666666666666660660eeeeeeee0660ee1561eeeeee6deeee6deeee65d666d55d666d565d666d565d666d55e44429994449444949494949494444944949422e
66666550055666660660eeeeeeee0660eec661eeeeee6deeee6deeee6666666665d66d5665d666d55d666d56e44429449449994999494949499944944949422e
65665500005566560650eeeeeeee0560ee166ceeeeee6deeee6deeee55555556465d6d5565d6666dd6666d56e44429444949444994494949494444944999422e
6666655005566666e000eeeeeeee000eeec65cee1111111111111111dddddd564465d6dd665d66666666d566e44429444949494949494949494944944949422e
6656665005666566e00eeeeeeeeee00eeeecceee111111111111111166666d5644465d66e65d66666666d56e444429444949994949494949499944944949422e
6666655005566666e00eeeeeeeeee00eeeecceee111111111111111166666d56444465d6e665dd6666dd566e444429449444444444444449444444944444422e
6666555005556666eeeeeeeeeeeeeeeeeeeeeeee111111111111111166666d564442465dee6655dddd5566eee444299944444444444444999444494444444222
6566650000566656eeeeeeeeeeeeeeeeeeeeeeee1111111111111111d6666d5645444465eee6665555666eeeeee2244444444444444444444444444444444222
6666665005666666eeeeeeeeeeeeeeeeeeeeeeee11111111111111115d666d5644444446eeeee666666eeeeeeeeeeeeeeeeeeeeeeeeeeeeeeeeeeeeeeeee222e
__gff__
0000000300000000010101000000000004000000000000000000010000000000040000000000010101010100000000000404040420010101000000010004000100000000000000000000000003000303000000000000000000000000000003030040010101000000000000000004040408100000010101000404000000800404
0000000000000000000000000000000000000000000000000000000000000000000000000000000000000000000000000000000000000000000000000000000001030101010103010104040400000004000001010300000101040404000404040000010103000001010101000000000003030101030000030001010000000000
__map__
00000000000300000000000000000000000000000000000000000000000000000000000000000000000000000000000000000000000000000000000000000000000000000000000000000e711e000e2e1e0000000000000000000000000000000000000000000000000000000000000000000000000000000000000000000000
00000000000300000000000000000000000000000000000000000000000000000000000000000000000000000000000000000000000000000000000000000000000000000000000000000e2e1e000e2e1e0000000000000000000000000000000000000000000000000000000000000000010200000000000000000000000000
0000000000030000000000000000000000000000000000000000000000000000000000000000000000000000000000000000000000000000000000000000000000000000000000000000282936002829360000000000000000000000000000000000000000000000000000000000000000111200000000000000000000000000
00000000000300000000000000000000000000000000000000000b0c0d00000000000000000000000000000000000000000000000000000000000000000000000000000000000000000000000000373a350000000000000000000000000000000000000000000000000000000000000000000000000000000000000000000000
00000000000300000000000000000000000000000000000000001b1c1d00000000000000000000000000000000000000000b0c0d0000000000000000000000000000000000283600000000000000373a3500000000000000000000000000000000000000000000000000000000000000000000000000000000000000004b0000
00000000000300000000000000000000000000000000000000001b1c1d000000000000000000000b0c0d000000000000001b1c1d0000000000000000000000000b0c0d00003735000000000000003738350000000000000000000000000000000000000000000000000000000000000000000000004b0000000000007a7b7c00
00000000000300000000000000000000000000000000000000002b2c2d000000000000000000001b1c1d000000000000002b2c2d0000000000000000000000001b1c1d0000373500000000000000373a3500000000000000000000610000000000000b0c0d0000000000000000000000000000007a7b7c000000005a5b5b5b5c
0000000000030000000000000b0c0d0000000000000000000000003c00000000000000000000002b2c2d00000000000000003c000000000000000000000000002b2c2d00003735000028293600000e2e1e00700000000000000000000000000000001b1c1d00000b0c0d00000000004f0000005a5b5b5b5c00006a6b6b6b6b6b
0000000000030000000000001b1c1d0000000000000000000000003c0000000000000000000000003c0000000000000000003c00000000000000000000000000003c0000000e1e0000373a3500000e2e1e00000000000000002836000000000000002b2c2d00001b1c1d0000004d4ec100006a6b6b6b6b6b6c6a6b6b6b6b6b6b
0000000000030000000000002b2c2d0000000000000000000000003c0000000000003400000000003c0000000000000000003c34000000000000000000000000003c0000340e1e0000373a3500000e2e1e00003400000000000e3500000000000000003c0000002b2c2d0000005d5ec1006a6b6b6b6b6b6b6b6b6b6b6b6b6b6b
000000000003000000000000003c0000000000000000004c2929292929292929292936000000004c293600002829292929292936000000283133360000002829292929292929292978273a26313329292929292936007000000e3500000000000000003c000000003c000000005d5fc66a6b6b6b6b6b6b6b6b6b6b6b6b6b6b6b
000000000003232123222122003c21000000220034004c273a383a393a3a3a3a3a3a3500000028273a35000037383a3a383a3a100000000e2e2e1e00000037393a3a3a3a393a3a3a393a3a3a3a3a383a3a383a3a35000000000e1e00000000000000003c000034003c001f001f5d1f0e6b6b6b6b6b6b6b6b6b6b6b6b6b6b6b6b
0404040506070808080808090a0a0a0a0a0a0a1a2929273a3a3a3a3a3a3a3a3a3a3a35000000373a3a263133273a3a3a3a3a3a200000000e2e2e1e000000373a3a3a3a3a3a3a3a3a3a3a3a393a3a3a3a3a3a3a3a262931332929292931332929292929292929292929292929292929296b6b6b6b6b6b6b6b6b6b6b6b6b6b6b6b
142414151916161719171716181716171717162a3a3a3a3a3a3a393a3a383a3a3a3a35000000373a3a3a3a393a3a3a3a3a3a3a200000000e713e1e000000373a3a393a383a3a3a3a3a3a3a3a3a3a3a3a3a3a3a3a3a3a3a3a3a3a393a3a3a3a3a383a3a3a3a393a3a383a3a3a393a3a3a6b6b6b6b6b6b6b6b6b6b6b6b6b6b6b6b
141414251616161816171916171916171619172a3a393a383a3a3a3a3a3a3a3a3a3a35000000373a383a3a3a3a3a393a3a3a39300000000e2e2e1e000000373a3a3a3a3a3a3a393a3a3a3a3a3a393a3a3a3a393a3a3a3a383a3a3a3a3a3a393a3a393a3a3a3a3a3a3a3a3a3a3a3a383a6b6b6b6b6b6b6b6b6b6b6b6b6b6b6b6b
131413251719171616161617171717191716172a3a3a3a3a3a3a3a3a3a393a3a3a3926313233273a3a3a3a3a3a3a3a3a3a3a3a263132332929292931323327383a3a3a3a3a3a3a3a3a3a383a3a3a3a3a3a3a3a3a3a3a3a3a3a3a3a3a3a3a3a3a3a3a3a3a3a3a3a3a3a393a3a3a3a3a3a6b6b6b6b6b6b6b6b6b6b6b6b6b6b6b6b
f00000f1c1c1c1c1c1c1c1c1c1c1c1c1c1c1c1c1c1c1c1c1c1c1c1c1c1c1c1c1c1c1c1c1c1c1c1c1c1c1c1c1c1c1c1c1c1c1c1d0c6c6c6c6c6c6c6c6c6c6c6c6c6c6c6d1c1c1c1c1c1c1d0c6c6c6c6c6c6c6c6c6c6c6d1c1c1c1c1c1c1d0c6c6c6c6c6c6c6c6c6c6c6c6d1c1c1c1c1c100000000000000000000000000000000
f00000f1c1c1c1c1c1c1c1c1c1c1c1c1c1c1c1c1c1d0c6c6c6c6c6c6c6c6d1c1c1c1c1c1c1c1c1c1d0c6c6c6c6c6c6c6c6c6c6c50000000e1e0000000000000e2e1e00c4c6c6c6c6c6c6c5000000000e2e1e00000000c4c6c6c6c6c6c6c5000e2e1e0000d2000000d400c4c6d1c1c1c100000000000000000000000300000000
f00000f1c1c1d0c6c6d1c1c1c1d0c6c6c6c6c6c6c6c50e1e000000000000c4c6c6c6c6c6c6c6c6c6c500d400000e2e2e2e2e1e000000000e1e0000000000000e2e1e000000000000000000000000000e2e1e000000000000000000000000000e2e1e0000e2000000e4000000c4c6c6d100000000000000000000000300000000
f00000f1c1c1c80000c4d9dadbc52e2e1e00d40000000e1e0000000000000e2e1e0000d40000d400d200e400000e2e2e2e2e1e00007000c2c30000000000000e2e1e000000000000000000000000000e2e1e000000000000000000000000000e2e1e0000f2000000e40000000e2e2ec703000000030000000000000300000000
f00000c4c6c6c50000000000000e2e2e1e00f40000000e1e0000000000000e2e1e0000e40000f400e200f400000e2e2e2e2e1e0000610051510000000000000e2e1e000000006100000000000000000e2e1e000000545454545454545400000e2e1e000000000000e40000000e712ec703000000030000000000000300000000
f000000e2e1ed30000006100000e2e2e1e00000000000e1e0061000000000e2e1e0000f400000000e2000000000e2e2e2e2e1e0000000079000000610000000e2e1e000000000000000000000000000e2e1e000053d9dadadadadadadb52000e2e1e000000000000e40000000e2e2ec703000000030000000000000300000000
f000000e2e1ee300001f0000000e2e2e1e0000001f340e1e0000000000000e2e1e00000000000000e2000000000e2e2e2e2e1e0000700079000000610000000e2e1e000000007000610000000000000e2e1e000000000000000000000000000e2e1e000000000000f40000c2c0c0c0e103000000030000dc0000000300000000
f000000e2e1ef30000c2c9cacbc0c0c0c3000000c2c0c0c30000000000000e2e1e00000000000000e2000000000e2e2e2e2e1e00006100790000006100001f0e2e1e1f00000000000000000000001f0e2e1e1f6100706100706100706100000e2e1e00000000610000700051515151c7c300000000d7d8d8d8d8e90300000000
f000000e2e1e000000d25151510e2e1e51000000515151510000000000000e2e1e00000000700000f2000000000e3e2e2e2e1e00000000790000006100c2c0c0c0c0c0c300007000610000000000c2c0c0c0c0c300000000000000000000000e2e1e00007000000000000000004d4ee1f000000000e72e2e2e2ee80300000000
f000000e3e1e000000e20000000e2e1e70000000000000000000000000000e2e1e001f000000000000000000000e2e2e2e2e1e00007000790000006100510e2e515151510000000000000070000051515151515153c9cacacacacacacb52000e2e1e00000000000000000000005d5ec1f0000000000e2e2e2e2ee80300000000
f000000e2e1e000000f20000000e711e0000000000000000000000000000c2c0c0c0c300000000610000700000c2c0c0c0c0c300000000000000000000000e7100610000700000000000000000000000000000000051515151515151510000c2c0c300000000000000000000005d5fc6c5000000000e2f2e2e2ee80300d5d600
f000000e2e1e000000000000000e2e1e000000000000000000000000000051515151510000000000000000000051515151515100000000000000006100000e2e0000000000000000000000000000000000000000000000000000000000000000c1c800001f00000000001f00005d1f0e1e001f34000e2e2e2e2ee80300e5e600
e0c0c0c0c0c0c9cacacacacbc0c0c0c0c0c9cacacacacacacacacacacacacacacacacacacacacacacacacacacacacacacacacacacacacacacacacacacacbc0c0c0c9cacacacacacacacacacacacacacacacacacacacacacacacacacacacacacac1e0c0c0c0c0c0c0c0c0c0c0c0c0c0c0292929293ff72e2e2f2ee80404f5f604
c1c1c1c1c1c1c1c1c1c1c1c1c1c1c1c1c1c1c1c1c1c1c1c1c1c1c1c1c1c1c1c1c1c1c1c1c1c1c1c1c1c1c1c1c1c1c1c1c1c1c1c1c1c1c1c1c1c1c1c1c1c1c1c1c1c1c1c1c1c1c1c1c1c1c1c1c1c1c1c1c1c1c1c1c1c1c1c1c1c1c1c1c1c1c1c1c1c1c1c1c1c1c1c1c1c1c1c1c1c1c1c13a383a3a3af8f72e2e2ee81414141424
c1c1c1c1c1c1c1c1c1c1c1c1c1c1c1c1c1c1c1c1c1c1c1c1c1c1c1c1c1c1c1c1c1c1c1c1c1c1c1c1c1c1c1c1c1c1c1c1c1c1c1c1c1c1c1c1c1c1c1c1c1c1c1c1c1c1c1c1c1c1c1c1c1c1c1c1c1c1c1c1c1c1c1c1c1c1c1c1c1c1c1c1c1c1c1c1c1c1c1c1c1c1c1c1c1c1c1c1c1c1c1c13a3a3a3a3a3af8f72e2ee81414141414
c1c1c1c1c1c1c1c1c1c1c1c1c1c1c1c1c1c1c1c1c1c1c1c1c1c1c1c1c1c1c1c1c1c1c1c1c1c1c1c1c1c1c1c1c1c1c1c1c1c1c1c1c1c1c1c1c1c1c1c1c1c1c1c1c1c1c1c1c1c1c1c1c1c1c1c1c1c1c1c1c1c1c1c1c1c1c1c1c1c1c1c1c1c1c1c1c1c1c1c1c1c1c1c1c1c1c1c1c1c1c1c13a3a3a3a393a3af8f72ee81414131413
